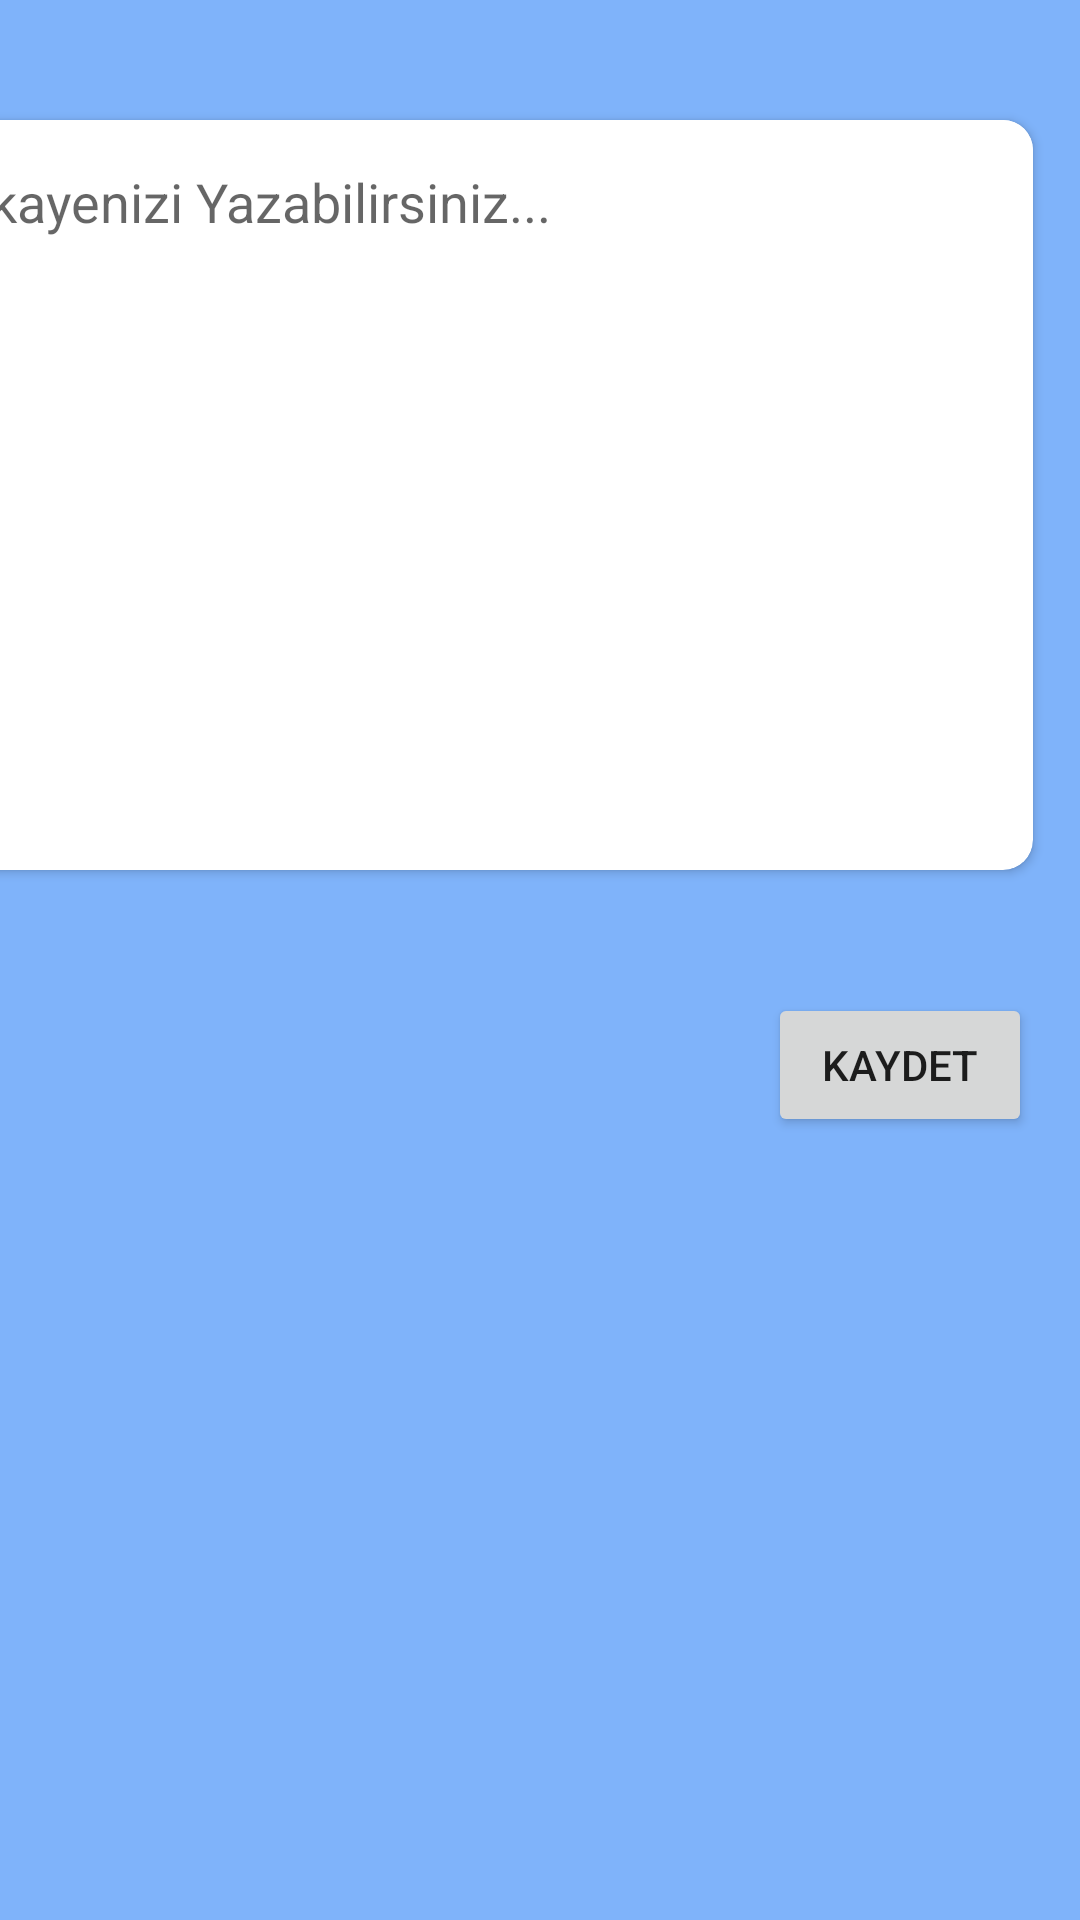

Reconstruct the res/layout file that produces this screen, plus the resources it refers to.
<!-- AndroidManifest.xml: application theme Theme.MyDiaryApp -->
<!-- res/layout/fragment_search_area.xml -->
<?xml version="1.0" encoding="utf-8"?>
<androidx.constraintlayout.widget.ConstraintLayout xmlns:android="http://schemas.android.com/apk/res/android"
    xmlns:app="http://schemas.android.com/apk/res-auto"
    xmlns:tools="http://schemas.android.com/tools"
    android:layout_width="match_parent"
    android:layout_height="match_parent"
    android:background="@color/main_color"
    tools:context=".fragments.SearchAreaFragment">

    <androidx.cardview.widget.CardView
        android:id="@+id/cardView3"
        android:layout_width="380dp"
        android:layout_height="250dp"
        android:layout_marginTop="40dp"
        app:cardCornerRadius="10dp"
        app:layout_constraintEnd_toEndOf="@+id/storySaveButton"
        app:layout_constraintHorizontal_bias="1.0"
        app:layout_constraintStart_toStartOf="parent"
        app:layout_constraintTop_toTopOf="parent">

        <LinearLayout
            android:layout_width="match_parent"
            android:layout_height="wrap_content"
            android:orientation="vertical">

            <EditText
                android:id="@+id/searchAreaStoryTextView"
                android:layout_width="match_parent"
                android:layout_height="match_parent"
                android:background="#ffff"
                android:hint="Hikayenizi Yazabilirsiniz..."
                android:padding="15dp"
                 />


        </LinearLayout>


    </androidx.cardview.widget.CardView>

    <Button
        android:id="@+id/storySaveButton"
        android:layout_width="wrap_content"
        android:layout_height="wrap_content"
        android:layout_marginEnd="16dp"
        android:text="Kaydet"
        app:layout_constraintBottom_toBottomOf="parent"
        app:layout_constraintEnd_toEndOf="parent"
        app:layout_constraintTop_toBottomOf="@+id/cardView3"
        app:layout_constraintVertical_bias="0.136" />

</androidx.constraintlayout.widget.ConstraintLayout>
<!-- resources referenced by this layout -->
<resources>
  <color name="main_color">#7FB3FA</color>
  <style name="Theme.MyDiaryApp" parent="Theme.MaterialComponents.DayNight.NoActionBar">
          
          <item name="colorPrimary">@color/purple_500</item>
          <item name="colorPrimaryVariant">@color/purple_700</item>
          <item name="colorOnPrimary">@color/white</item>
          
          <item name="colorSecondary">@color/teal_200</item>
          <item name="colorSecondaryVariant">@color/teal_700</item>
          <item name="colorOnSecondary">@color/black</item>
          
          <item name="android:statusBarColor">?attr/colorPrimaryVariant</item>
          
      </style>
  <color name="purple_500">#000000</color>
  <color name="purple_700">#000000</color>
  <color name="white">#FFFFFFFF</color>
  <color name="teal_200">#FF03DAC5</color>
  <color name="teal_700">#FF018786</color>
  <color name="black">#FF000000</color>
</resources>
